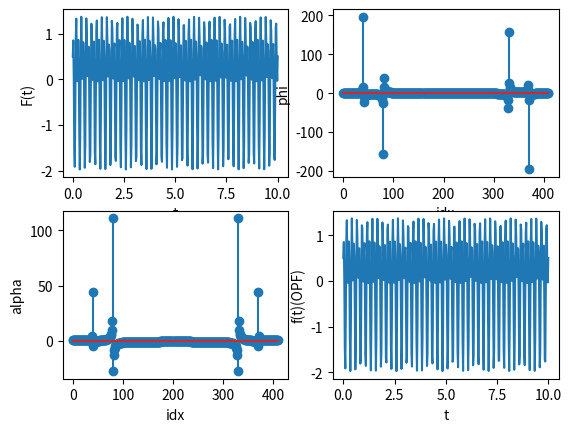

Generate this figure with matplotlib:
import numpy as np
import matplotlib.pyplot as plt
import cmath as cm
f = 4
a = 0
b = 10
t = np.linspace(a,b,(f*10+1)*(a+b))
y = np.cos(2 * np.pi * f * t + np.pi/3) + np.sin(4 * np.pi * f * t)

plt.subplot(2,2,1)
plt.plot(t,y)
plt.xlabel('t')
plt.ylabel('F(t)')

# ======= 5. PPF ======
a = [complex(0,0)]*len(t)
for x in range (len(t)):
    for n in range (len(t)):
       a[x] += y[n]*complex(np.cos(2*np.pi*x*n/len(t)),-1*np.sin(2*np.pi*x*n/len(t)))
print (a)

phi = [0]*len(t)
alpha = [0]*len(t)
for n in range (len(t)):
    phi[n] = a[n].imag
    alpha[n] = a[n].real
    

plt.subplot(2,2,2)
plt.stem(range(len(t)),phi)
plt.xlabel('idx')
plt.ylabel('phi')


plt.subplot(2,2,3)
plt.stem(range(len(t)),alpha)
plt.xlabel('idx')
plt.ylabel('alpha')
af = [complex(0,0)]*len(t)
for n in range (len(t)):
    for x in range (len(t)):
       af[n] += a[x]* complex(np.cos(2*np.pi*x*n/len(t)),np.sin(2*np.pi*x*n/len(t)))
 
    af[n] = af[n] /len(t)

opf_phi = [0]*len(t)
opf_alpha = [0]*len(t)
for n in range (len(t)):
    opf_phi[n] = af[n].imag
    opf_alpha[n] = af[n].real
plt.subplot(2,2,4)
plt.plot(t,opf_alpha)
plt.xlabel('t')
plt.ylabel('f(t)(OPF)')

plt.show()    
